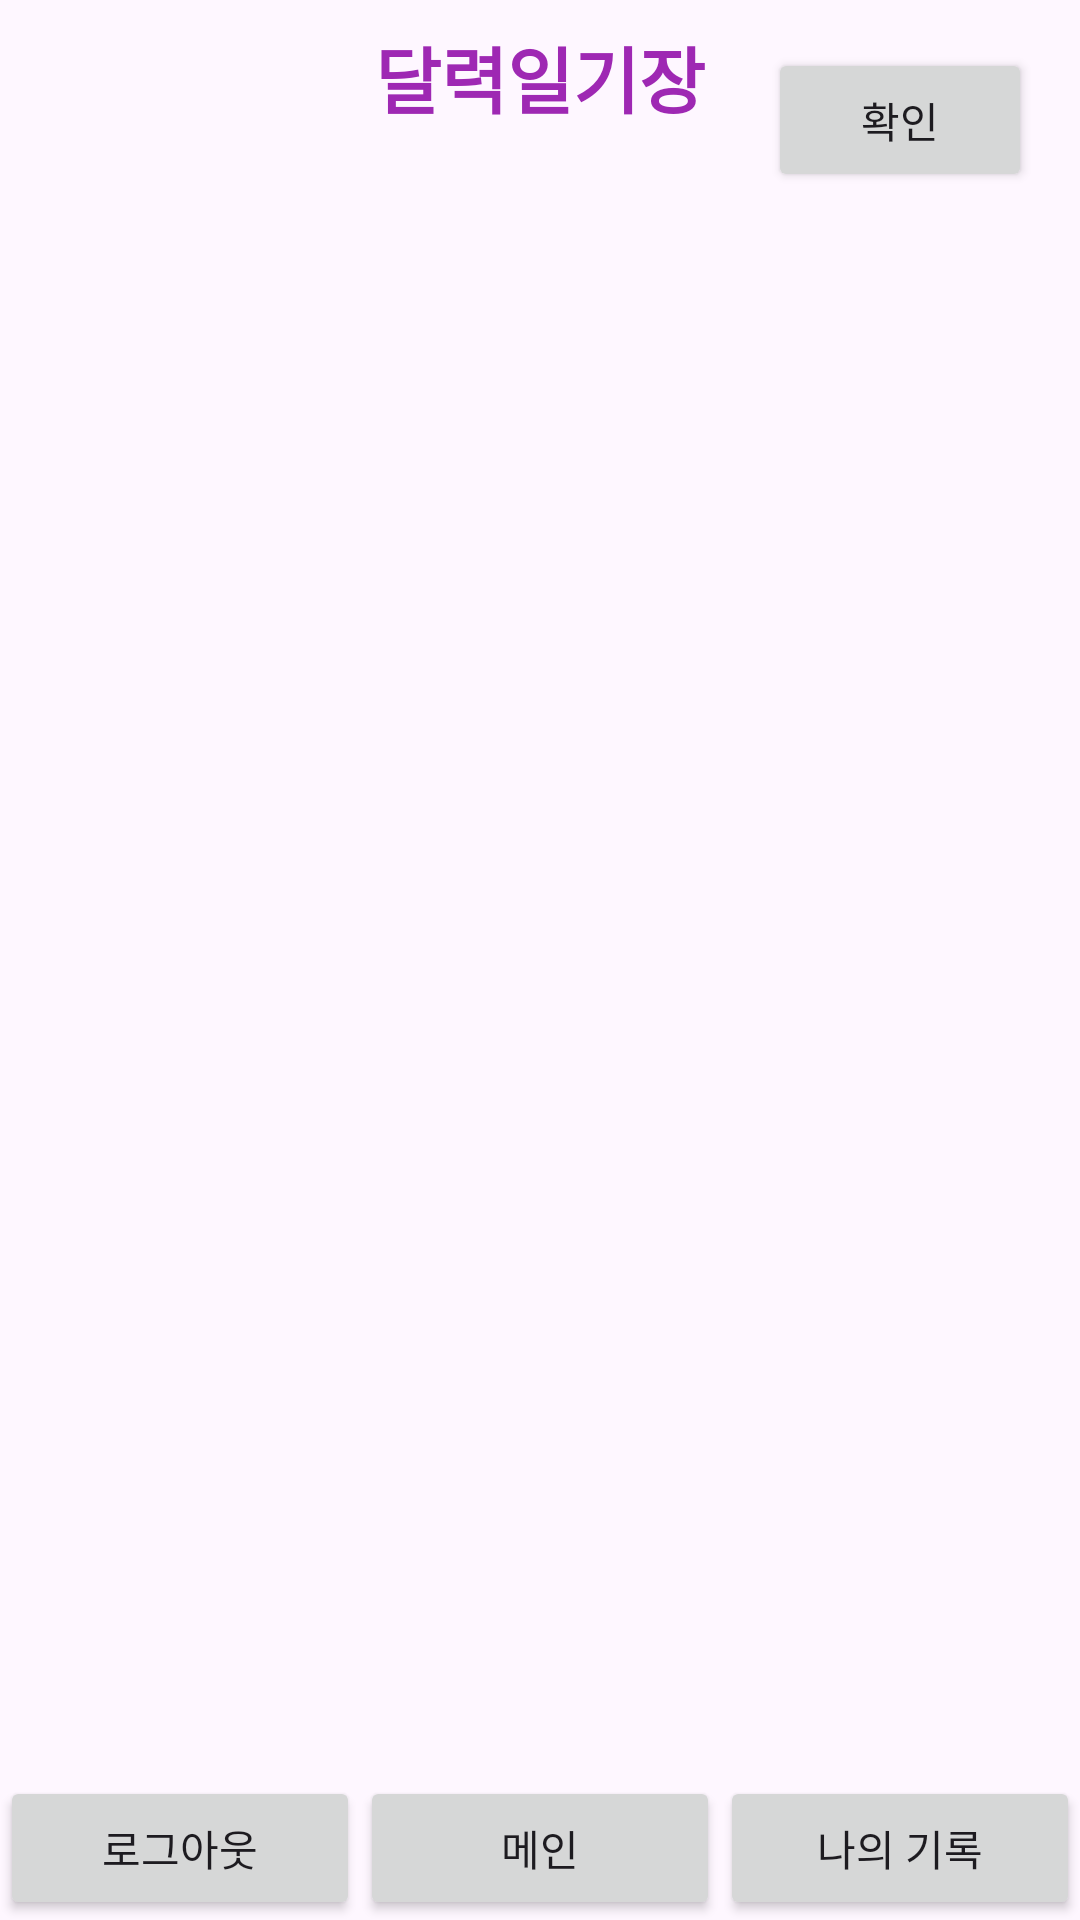

Layout XML and referenced resources for this Android screen:
<!-- AndroidManifest.xml: application theme Theme.Compose -->
<!-- res/layout/activity_diary.xml -->
<?xml version="1.0" encoding="utf-8"?>
<androidx.constraintlayout.widget.ConstraintLayout xmlns:android="http://schemas.android.com/apk/res/android"
    xmlns:app="http://schemas.android.com/apk/res-auto"
    xmlns:tools="http://schemas.android.com/tools"
    android:layout_width="match_parent"
    android:layout_height="wrap_content"
    android:orientation="vertical" >

    <TextView
        android:layout_width="0dp"
        android:layout_height="wrap_content"
        android:gravity= "center"
        android:id="@+id/diaryTextView" android:layout_marginTop="16dp"
        android:layout_marginEnd="8dp" android:layout_marginRight="8dp"
        app:layout_constraintStart_toStartOf="parent" android:layout_marginLeft="8dp"
        android:layout_marginStart="8dp" android:textAppearance="@style/TextAppearance.AppCompat.Large"
        tools:ignore="MissingConstraints" />
    <EditText
        android:layout_width="0dp"
        android:layout_height="116dp"
        android:inputType="textMultiLine"
        android:ems="10"
        android:id="@+id/contextEditText"
        app:layout_constraintTop_toBottomOf="@+id/diaryTextView" android:layout_marginTop="16dp"
        android:hint="내용을 입력하세요." android:layout_marginEnd="8dp" app:layout_constraintEnd_toEndOf="parent"
        android:layout_marginRight="8dp" android:layout_marginStart="8dp"
        app:layout_constraintStart_toStartOf="parent" android:layout_marginLeft="8dp"
        android:visibility="invisible"/>

    <TextView
        android:id="@+id/textView2"
        android:layout_width="0dp"
        android:layout_height="0dp"
        android:layout_marginStart="8dp"
        android:layout_marginEnd="8dp"
        android:visibility="invisible"
        app:layout_constraintBottom_toBottomOf="@+id/contextEditText"
        app:layout_constraintEnd_toEndOf="parent"
        app:layout_constraintStart_toStartOf="@+id/contextEditText"
        app:layout_constraintTop_toTopOf="@+id/contextEditText" />

    <TextView
        android:id="@+id/textView3"
        android:layout_width="0dp"
        android:layout_height="wrap_content"
        android:layout_marginStart="8dp"
        android:layout_marginTop="8dp"
        android:layout_marginEnd="8dp"
        android:gravity="center"
        android:text="달력일기장"
        android:textAppearance="@style/TextAppearance.AppCompat.Large"
        android:textColor="#9E28B3"
        android:textSize="24sp"
        android:textStyle="bold"
        app:layout_constraintEnd_toEndOf="parent"
        app:layout_constraintStart_toStartOf="parent"
        app:layout_constraintTop_toTopOf="parent"
        />
    <TextView
        android:id="@+id/textView4"
        android:layout_width="0dp"
        android:layout_height="wrap_content"
        android:layout_marginTop="8dp"
        android:gravity="center"
        app:layout_constraintEnd_toEndOf="parent"
        app:layout_constraintStart_toStartOf="parent"
        app:layout_constraintTop_toBottomOf="@+id/textView2"
        android:textAppearance="@style/TextAppearance.AppCompat.Large" />
    <ImageView
        android:id="@+id/photoImageView"
        android:layout_width="0dp"
        android:layout_height="0dp"
        android:layout_marginTop="8dp"
        app:layout_constraintEnd_toEndOf="parent"
        app:layout_constraintStart_toStartOf="parent"
        app:layout_constraintTop_toBottomOf="@+id/textView4"
        android:scaleType="centerCrop" />

    
    <Button
        android:id="@+id/confirmButton"
        android:layout_width="wrap_content"
        android:layout_height="wrap_content"
        android:text="확인"
        app:layout_constraintEnd_toEndOf="parent"
        app:layout_constraintTop_toTopOf="parent"

        android:layout_marginEnd="16dp"
        android:layout_marginTop="16dp" />

    <LinearLayout
        android:layout_width="match_parent"
        android:layout_height="wrap_content"
        android:orientation="horizontal"
        app:layout_constraintBottom_toBottomOf="parent"
        app:layout_constraintEnd_toEndOf="parent"
        app:layout_constraintStart_toStartOf="parent">

        <Button
            android:id="@+id/tab1"
            android:layout_width="0dp"
            android:layout_height="wrap_content"
            android:layout_weight="1"
            android:gravity="center"
            android:text="로그아웃" />

        <Button
            android:id="@+id/tab2"
            android:layout_width="0dp"
            android:layout_height="wrap_content"
            android:layout_weight="1"
            android:gravity="center"
            android:text="메인" />

        <Button
            android:id="@+id/tab3"
            android:layout_width="0dp"
            android:layout_height="wrap_content"
            android:layout_weight="1"
            android:gravity="center"
            android:text="나의 기록" />
    </LinearLayout>







</androidx.constraintlayout.widget.ConstraintLayout>
<!-- resources referenced by this layout -->
<resources>
  <style name="Theme.Compose" parent="Base.Theme.Compose" />
  <style name="Base.Theme.Compose" parent="Theme.Material3.DayNight.NoActionBar">
          
          
      </style>
</resources>
